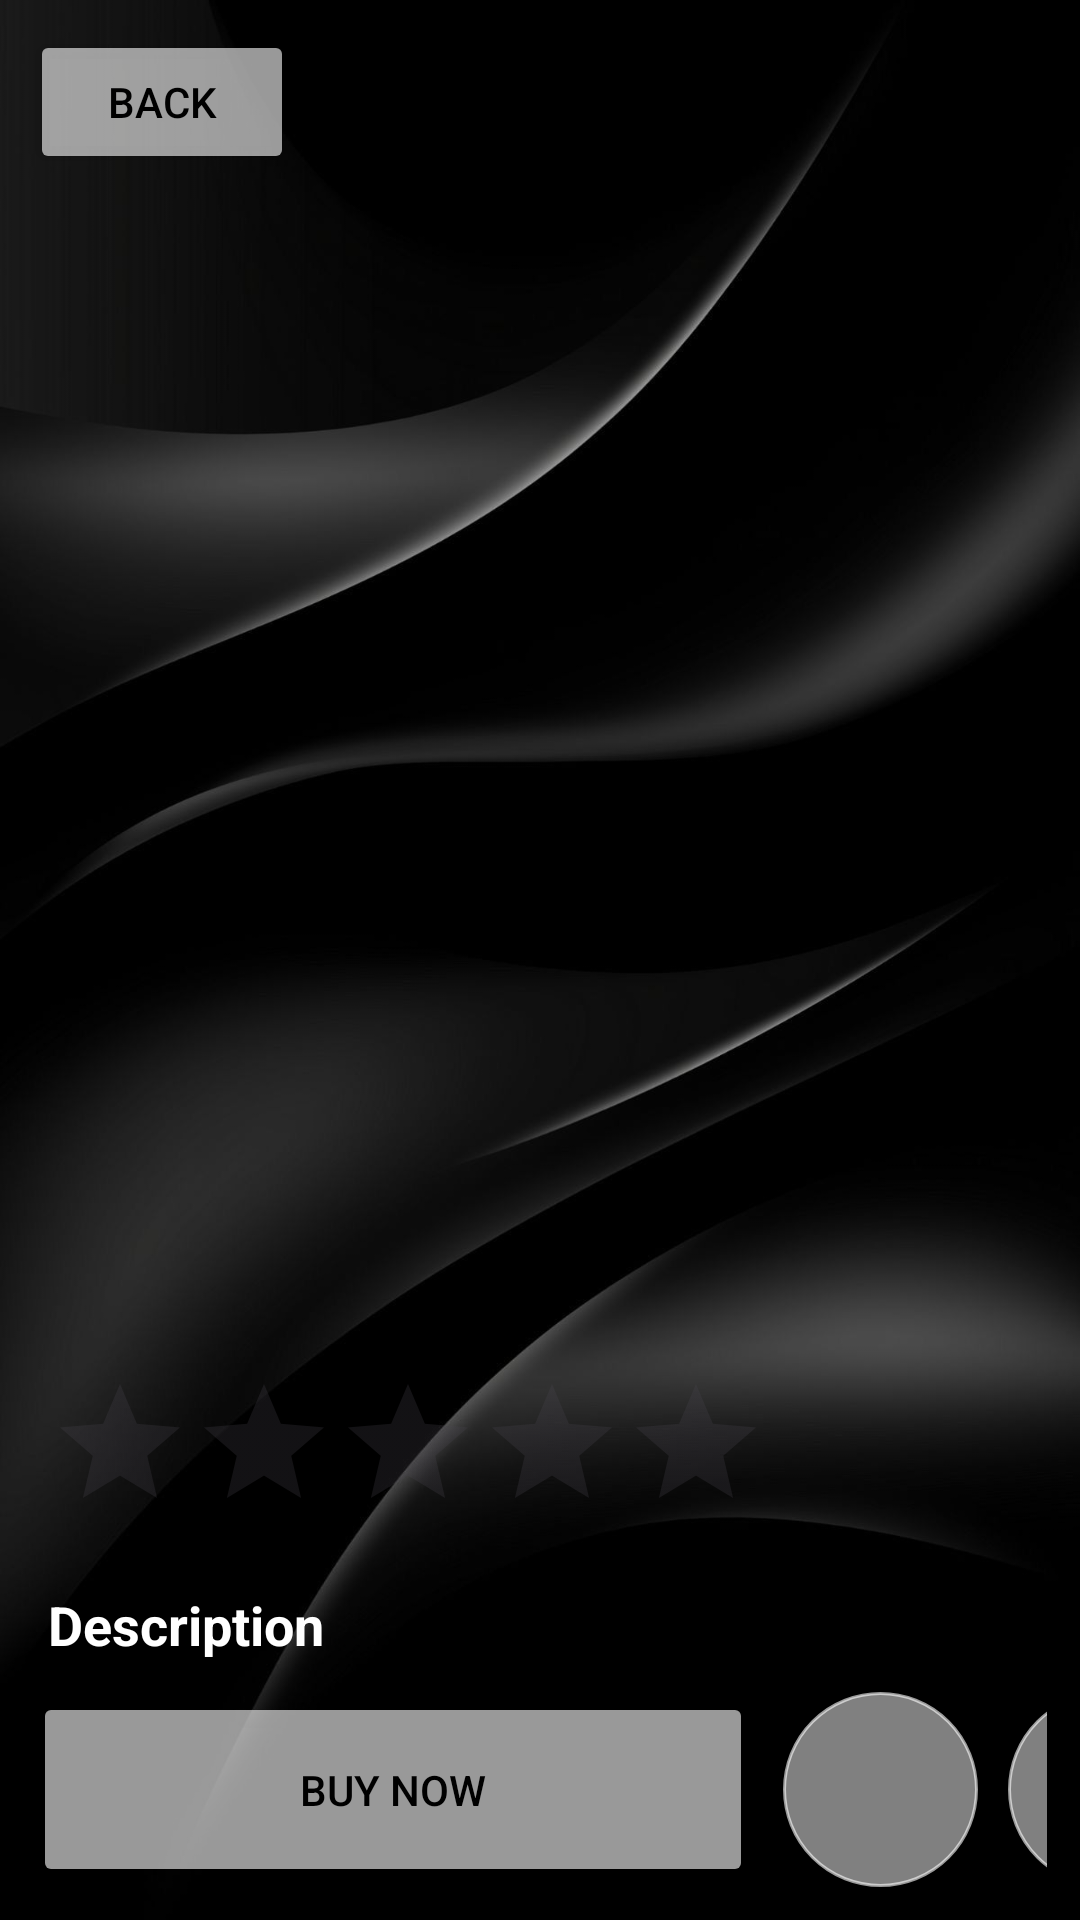

Reconstruct the res/layout file that produces this screen, plus the resources it refers to.
<!-- AndroidManifest.xml: application theme Theme.LuxuryPerfume -->
<!-- res/layout/activity_productdetail.xml -->
<?xml version="1.0" encoding="utf-8"?>
<androidx.constraintlayout.widget.ConstraintLayout xmlns:android="http://schemas.android.com/apk/res/android"
    xmlns:app="http://schemas.android.com/apk/res-auto"
    xmlns:tools="http://schemas.android.com/tools"
    android:id="@+id/productdetail"
    android:background="@drawable/img_home"
    android:layout_width="match_parent"
    android:layout_height="match_parent">

    <ScrollView
        android:id="@+id/scrollView2"
        android:fillViewport="true"
        android:layout_width="match_parent"
        android:layout_height="match_parent"
        app:layout_constraintBottom_toBottomOf="parent"
        app:layout_constraintEnd_toEndOf="parent"
        app:layout_constraintHorizontal_bias="0.0"
        app:layout_constraintStart_toStartOf="parent"
        app:layout_constraintTop_toTopOf="parent"
        app:layout_constraintVertical_bias="1.0">

        <LinearLayout
            android:layout_width="match_parent"
            android:layout_height="match_parent"
            android:orientation="vertical"
            android:padding="16dp">

            
            <ImageView
                android:id="@+id/imgProduct"
                android:layout_width="match_parent"
                android:layout_height="300dp"
                android:layout_marginTop="70dp"
                android:scaleType="centerCrop" />

            
            <TextView
                android:id="@+id/txtName"
                android:layout_width="match_parent"
                android:layout_height="wrap_content"
                android:layout_marginTop="10dp"
                android:textColor="@color/white"
                android:textSize="22sp"
                android:textStyle="bold" />

            
            <TextView
                android:id="@+id/txtPrice"
                android:layout_width="match_parent"
                android:layout_height="wrap_content"
                android:layout_marginTop="5dp"
                android:textColor="#FFD700"
                android:textSize="20sp" />

            
            <RatingBar
                android:id="@+id/ratingBar"
                android:layout_width="wrap_content"
                android:layout_height="wrap_content"
                android:numStars="5"
                android:stepSize="0.5" />

            
            <TextView
                android:layout_width="wrap_content"
                android:layout_height="wrap_content"
                android:layout_marginTop="15dp"
                android:text="Description"
                android:textColor="@color/white"
                android:textSize="18sp"
                android:textStyle="bold" />

            
            <TextView
                android:id="@+id/txtDescription"
                android:layout_width="match_parent"
                android:layout_height="wrap_content"
                android:textColor="@color/white"
                android:layout_marginTop="5dp"
                android:textSize="15sp" />

        </LinearLayout>
    </ScrollView>

    <Button
        android:id="@+id/button3"
        android:layout_width="wrap_content"
        android:layout_height="wrap_content"
        android:layout_marginStart="10dp"
        android:layout_marginTop="10dp"
        android:backgroundTint="#99FFFFFF"
        android:textColor="@color/black"
        android:text="Back"
        app:layout_constraintStart_toStartOf="parent"
        app:layout_constraintTop_toTopOf="parent" />



    <LinearLayout
        android:layout_width="match_parent"
        android:layout_height="wrap_content"
        android:layout_marginStart="1dp"
        android:layout_marginEnd="1dp"
        android:layout_marginBottom="1dp"
        android:padding="10dp"
        android:orientation="horizontal"
        app:layout_constraintBottom_toBottomOf="parent"
        app:layout_constraintEnd_toEndOf="parent"
        app:layout_constraintStart_toStartOf="parent">

        <Button
            android:id="@+id/button6"
            android:layout_width="240dp"
            android:layout_height="65dp"
            android:layout_marginEnd="10dp"
            android:backgroundTint="#99FFFFFF"
            android:textColor="@color/black"
            android:gravity="center"
            android:padding="10dp"
            android:text="Buy Now" />

        <ImageButton
            android:id="@+id/imageButton2"
            android:layout_width="65dp"
            android:layout_height="65dp"
            android:layout_marginEnd="10dp"
            android:background="@drawable/style_bar"
            app:srcCompat="@drawable/ic_favorite" />

        <ImageButton
            android:id="@+id/imageButton"
            android:layout_width="65dp"
            android:layout_height="65dp"
            android:background="@drawable/style_bar"
            app:srcCompat="@drawable/ic_cart" />
    </LinearLayout>



</androidx.constraintlayout.widget.ConstraintLayout>
<!-- resources referenced by this layout -->
<resources>
  <!-- drawable img_home: png bitmap (drawable, 465580 bytes) -->
  <!-- drawable style_bar (drawable) -->
  <?xml version="1.0" encoding="utf-8"?>
  <shape xmlns:android="http://schemas.android.com/apk/res/android">
  
      <solid android:color="#80FFFFFF"/>
  
      <stroke
          android:width="1dp"
          android:color="#99FFFFFF"/>
  
      <corners android:radius="100dp"/>
  
  </shape>
  <style name="Theme.LuxuryPerfume" parent="Base.Theme.LuxuryPerfume" />
  <style name="Base.Theme.LuxuryPerfume" parent="Theme.Material3.DayNight.NoActionBar">
          
          
      </style>
  <!-- not gathered from this repository: default colours our renderer supplied (Android Studio template values) -->
  <color name="black">#FF000000</color>
  <color name="white">#FFFFFFFF</color>
</resources>
